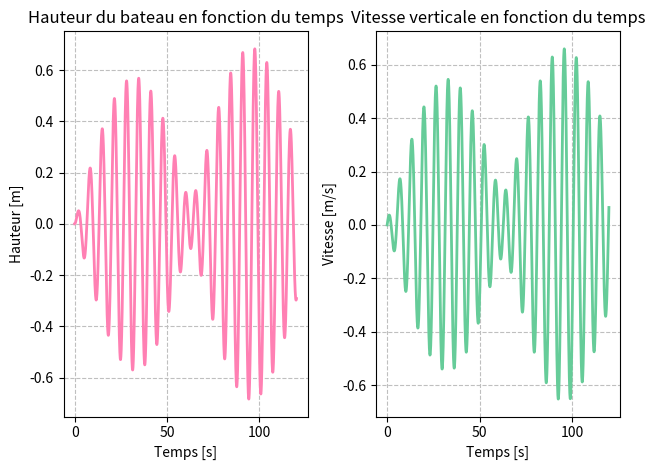

Write the Python code that produced this figure.
'''
 # @ Auteur: Mathéo Guillot--Eid
 # @ Crée le: 2025-05-21 11:35:50
 # @ Modifié par: Mathéo Guillot--Eid
 # @ Modifié le: 2025-05-27 19:15:59
 # @ Description: Script de simulation
 '''

import numpy as np
import matplotlib.pyplot as plt

#%%

omega_0 = 1.0                       # Fréquence propre du bassin, omega_0 [rad/s]
F = 0.05                            # Amplitude de la force périodique, F [m]
omega_force = 0.9                   # Fréquence de la force périodique, omega_force [rad/s]
h_0 = 0.0                           # Hauteur initiale, h_0 [m]
v_0 = 0.0                           # Vitesse initiale, v_0 [m/s]
tf = 120                            # Temps final de simulation, tf [s]
dt = 0.01                           # Pas de temps, dt [s]

h = np.array([h_0])                 # Tableau des hauteurs, h [m]
v = np.array([v_0])                 # Tableau des vitesses verticales, v [m/s]
time = np.arange(0, tf, dt)         # Tableau de temps, time [s]

for t in time[:-1]:
    v_nv = v[-1] + dt * (-omega_0**2 * h[-1] + F * np.cos(omega_force * t))
    h = np.append(h, h[-1] + dt * v[-1])
    v = np.append(v, v_nv)

plt.figure()
plt.subplot(1, 2, 1)
plt.plot(time, h, linestyle='-', color=(1, 0.5, 0.7), linewidth=2)
plt.title("Hauteur du bateau en fonction du temps")
plt.xlabel('Temps [s]')
plt.ylabel('Hauteur [m]')
plt.grid(color=(0.75, 0.75, 0.75), linestyle='--')

plt.subplot(1, 2, 2)
plt.plot(time, v, linestyle='-', color=(0.4, 0.8, 0.6), linewidth=2)
plt.title("Vitesse verticale en fonction du temps")
plt.xlabel('Temps [s]')
plt.ylabel('Vitesse [m/s]')
plt.grid(color=(0.75, 0.75, 0.75), linestyle='--')

plt.tight_layout()
plt.show()
